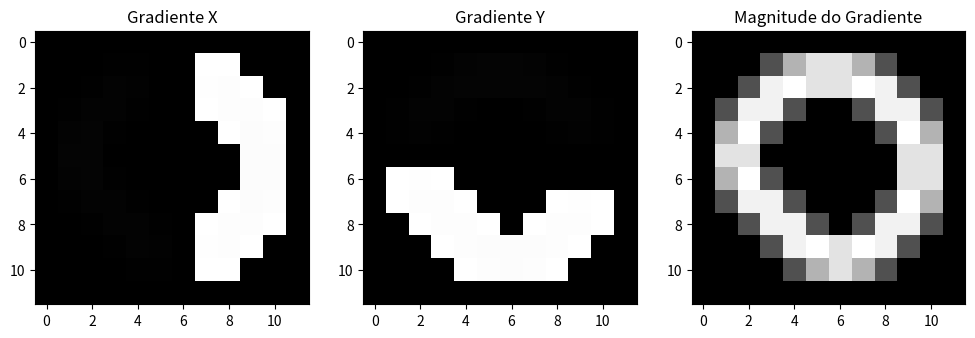

This chart was generated by the following Python code:
import numpy as np
import matplotlib.pyplot as plt
from scipy import ndimage

# Defina a matriz que representa a imagem
imagemMatriz = np.array([
    [0, 0, 0, 0, 0, 0, 0, 0, 0, 0, 0, 0],
    [0, 0, 0, 0, 0, 0, 0, 0, 0, 0, 0, 0],
    [0, 0, 0, 0, 1, 1, 1, 1, 0, 0, 0, 0],
    [0, 0, 0, 1, 1, 1, 1, 1, 1, 0, 0, 0],
    [0, 0, 1, 1, 1, 1, 1, 1, 1, 1, 0, 0],
    [0, 0, 1, 1, 1, 1, 1, 1, 1, 1, 0, 0],
    [0, 0, 1, 1, 1, 1, 1, 1, 1, 1, 0, 0],
    [0, 0, 0, 1, 1, 1, 1, 1, 1, 1, 0, 0],
    [0, 0, 0, 0, 1, 1, 1, 1, 1, 0, 0, 0],
    [0, 0, 0, 0, 0, 1, 1, 1, 0, 0, 0, 0],
    [0, 0, 0, 0, 0, 0, 0, 0, 0, 0, 0, 0],
    [0, 0, 0, 0, 0, 0, 0, 0, 0, 0, 0, 0]
], dtype=np.uint8)

# Aplicar a convolução dos filtros Sobel X e Y
gradiente_x = ndimage.sobel(imagemMatriz, axis=1)
gradiente_y = ndimage.sobel(imagemMatriz, axis=0)

# Calcular a magnitude do gradiente
magnitude = np.sqrt(gradiente_x**2 + gradiente_y**2)

# Exibir as matrizes resultantes
print("Matriz do Gradiente X:")
print(gradiente_x)

print("\nMatriz do Gradiente Y:")
print(gradiente_y)

# Exibir as imagens resultantes usando Matplotlib
plt.figure(figsize=(12, 4))

plt.subplot(131)
plt.imshow(gradiente_x, cmap='gray')
plt.title('Gradiente X')

plt.subplot(132)
plt.imshow(gradiente_y, cmap='gray')
plt.title('Gradiente Y')

plt.subplot(133)
plt.imshow(magnitude, cmap='gray')
plt.title('Magnitude do Gradiente')

plt.show()
